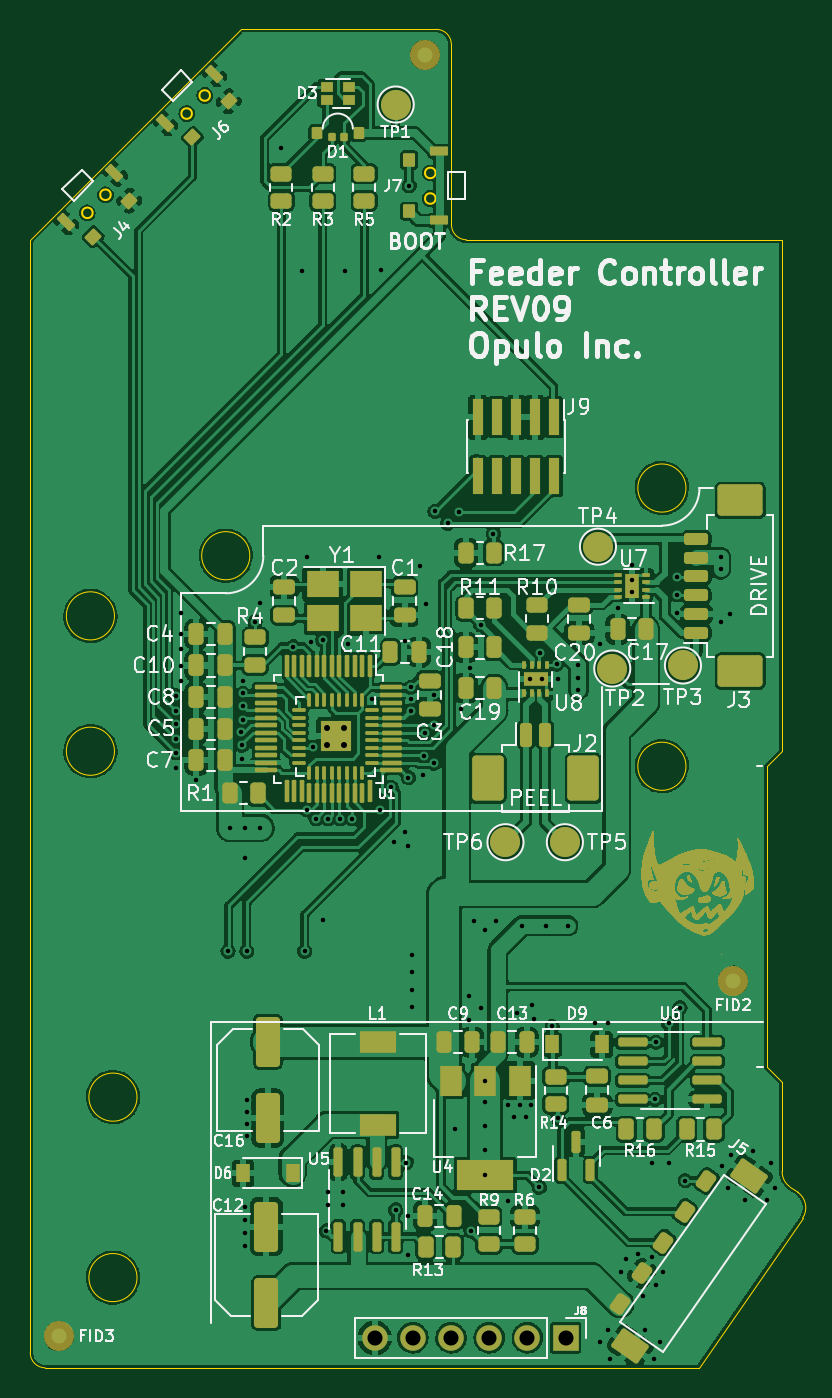
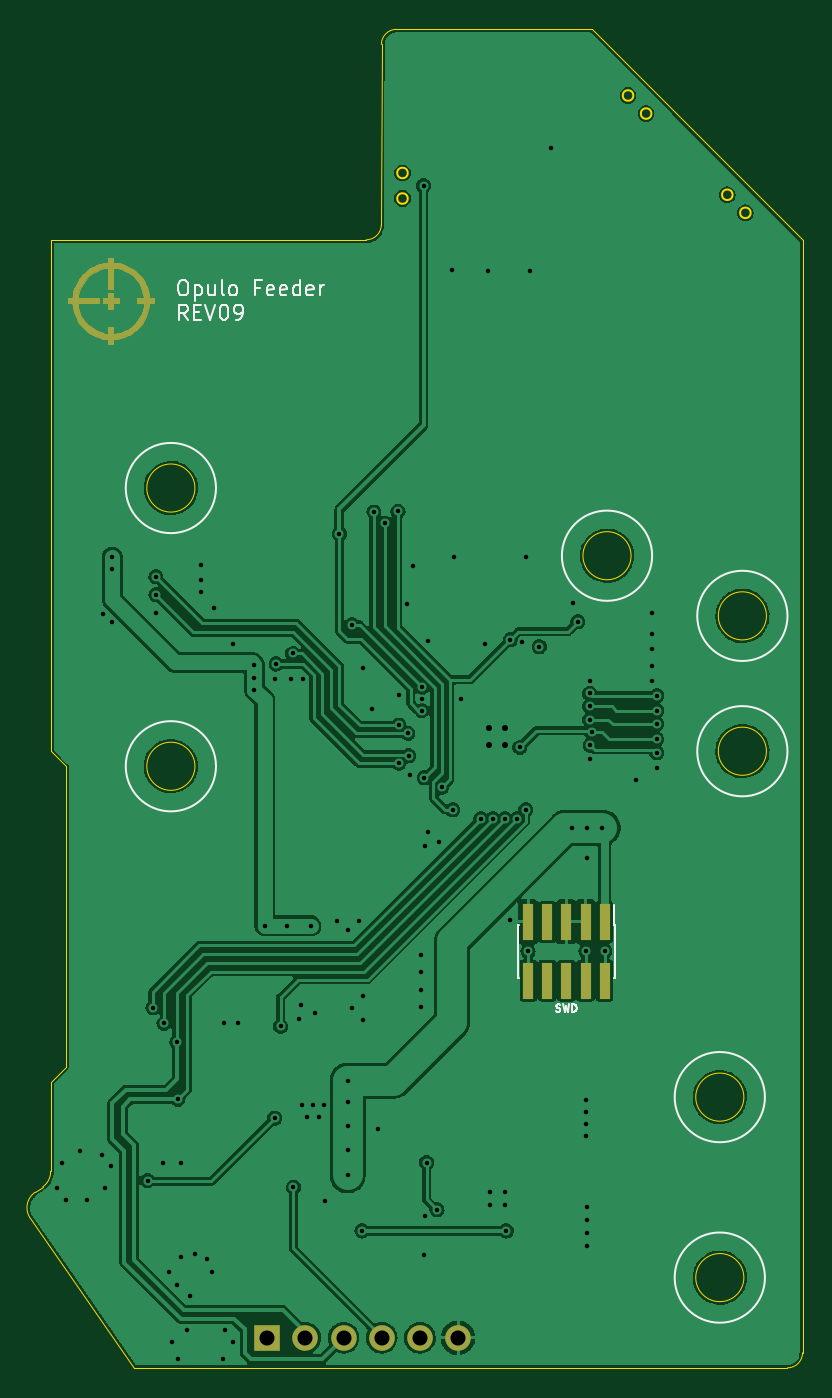
Circuit board: 10 layer files. Board 51.4 x 89.0 mm.
- bottom_copper: mobo-B_Cu.gbr (164778 bytes)
- bottom_mask: mobo-B_Mask.gbr (21547 bytes)
- paste: mobo-B_Paste.gbr (766 bytes)
- bottom_silk: mobo-B_Silkscreen.gbr (7124 bytes)
- outline: mobo-Edge_Cuts.gbr (2660 bytes)
- top_copper: mobo-F_Cu.gbr (433260 bytes)
- top_mask: mobo-F_Mask.gbr (388635 bytes)
- paste: mobo-F_Paste.gbr (11292 bytes)
- top_silk: mobo-F_Silkscreen.gbr (66909 bytes)
- drill: mobo-PTH.drl (2602 bytes)

=== bottom_copper: mobo-B_Cu.gbr (164778 bytes, source omitted) ===
=== bottom_mask: mobo-B_Mask.gbr (21547 bytes, source omitted) ===
=== paste: mobo-B_Paste.gbr ===
G04 #@! TF.GenerationSoftware,KiCad,Pcbnew,(6.0.1-0)*
G04 #@! TF.CreationDate,2022-12-09T09:44:15-05:00*
G04 #@! TF.ProjectId,mobo,6d6f626f-2e6b-4696-9361-645f70636258,rev?*
G04 #@! TF.SameCoordinates,Original*
G04 #@! TF.FileFunction,Paste,Bot*
G04 #@! TF.FilePolarity,Positive*
%FSLAX46Y46*%
G04 Gerber Fmt 4.6, Leading zero omitted, Abs format (unit mm)*
G04 Created by KiCad (PCBNEW (6.0.1-0)) date 2022-12-09 09:44:15*
%MOMM*%
%LPD*%
G01*
G04 APERTURE LIST*
%ADD10R,0.740000X2.400000*%
G04 APERTURE END LIST*
D10*
X95460000Y-89350000D03*
X95460000Y-93250000D03*
X96730000Y-89350000D03*
X96730000Y-93250000D03*
X98000000Y-89350000D03*
X98000000Y-93250000D03*
X99270000Y-89350000D03*
X99270000Y-93250000D03*
X100540000Y-89350000D03*
X100540000Y-93250000D03*
M02*

=== bottom_silk: mobo-B_Silkscreen.gbr (7124 bytes, source omitted) ===
=== outline: mobo-Edge_Cuts.gbr ===
G04 #@! TF.GenerationSoftware,KiCad,Pcbnew,(6.0.1-0)*
G04 #@! TF.CreationDate,2022-12-09T09:44:16-05:00*
G04 #@! TF.ProjectId,mobo,6d6f626f-2e6b-4696-9361-645f70636258,rev?*
G04 #@! TF.SameCoordinates,Original*
G04 #@! TF.FileFunction,Profile,NP*
%FSLAX46Y46*%
G04 Gerber Fmt 4.6, Leading zero omitted, Abs format (unit mm)*
G04 Created by KiCad (PCBNEW (6.0.1-0)) date 2022-12-09 09:44:16*
%MOMM*%
%LPD*%
G01*
G04 APERTURE LIST*
G04 #@! TA.AperFunction,Profile*
%ADD10C,0.050000*%
G04 #@! TD*
G04 #@! TA.AperFunction,Profile*
%ADD11C,0.120000*%
G04 #@! TD*
G04 APERTURE END LIST*
D10*
X110307107Y-42992893D02*
G75*
G03*
X111307107Y-43992893I999999J-1D01*
G01*
X106750000Y-119000000D02*
X83300000Y-119000000D01*
X132300000Y-44000000D02*
X111307107Y-43992893D01*
X132300000Y-100000000D02*
X132300000Y-105925000D01*
X125900000Y-60500000D02*
G75*
G03*
X125900000Y-60500000I-1600000J0D01*
G01*
X131300000Y-99000000D02*
X131300000Y-79000000D01*
X96900000Y-65000000D02*
G75*
G03*
X96900000Y-65000000I-1600000J0D01*
G01*
X82300000Y-44000000D02*
X82300000Y-118000000D01*
X125900000Y-79000000D02*
G75*
G03*
X125900000Y-79000000I-1600000J0D01*
G01*
X106750000Y-119000000D02*
X126750000Y-119000000D01*
X131300000Y-79000000D02*
X132300000Y-78000000D01*
X89400000Y-101000000D02*
G75*
G03*
X89400000Y-101000000I-1600000J0D01*
G01*
X133650000Y-109050000D02*
G75*
G03*
X133325000Y-107325000I-1019698J700999D01*
G01*
X87900000Y-69000000D02*
G75*
G03*
X87900000Y-69000000I-1600000J0D01*
G01*
X132300000Y-44000000D02*
X132300000Y-78000000D01*
X132812500Y-106962500D02*
X133325000Y-107325000D01*
X87900000Y-78000000D02*
G75*
G03*
X87900000Y-78000000I-1600000J0D01*
G01*
X133650000Y-109050000D02*
X126750000Y-119000000D01*
X82300000Y-118000000D02*
G75*
G03*
X83300000Y-119000000I999999J-1D01*
G01*
X131300000Y-99000000D02*
X132300000Y-100000000D01*
X132299999Y-105925000D02*
G75*
G03*
X132812500Y-106962500I1205219J-49982D01*
G01*
X89400000Y-113000000D02*
G75*
G03*
X89400000Y-113000000I-1600000J0D01*
G01*
X110300000Y-31000000D02*
G75*
G03*
X109300000Y-30000000I-999999J1D01*
G01*
X110300000Y-42992893D02*
X110292893Y-31000000D01*
X109300000Y-30000000D02*
X96300000Y-30000000D01*
X82300000Y-44000000D02*
X96300000Y-30000000D01*
D11*
X93048960Y-35601041D02*
G75*
G03*
X93048960Y-35601041I-350001J0D01*
G01*
X94251040Y-34398959D02*
G75*
G03*
X94251040Y-34398959I-349999J0D01*
G01*
X109250000Y-39550000D02*
G75*
G03*
X109250000Y-39550000I-350000J0D01*
G01*
X109250000Y-41250000D02*
G75*
G03*
X109250000Y-41250000I-350000J0D01*
G01*
X87651040Y-40998959D02*
G75*
G03*
X87651040Y-40998959I-349999J0D01*
G01*
X86448960Y-42201041D02*
G75*
G03*
X86448960Y-42201041I-350001J0D01*
G01*
M02*

=== top_copper: mobo-F_Cu.gbr (433260 bytes, source omitted) ===
=== top_mask: mobo-F_Mask.gbr (388635 bytes, source omitted) ===
=== paste: mobo-F_Paste.gbr (11292 bytes, source omitted) ===
=== top_silk: mobo-F_Silkscreen.gbr (66909 bytes, source omitted) ===
=== drill: mobo-PTH.drl ===
M48
INCH,TZ
T1C0.0118
T2C0.0157
T3C0.0394
%
G90
G05
T1
X36220Y-29252
X36220Y-29646
X36220Y-30000
X36220Y-30394
X36220Y-30748
X36220Y-31142
X36339Y-27087
X36339Y-27638
X36339Y-28031
X36339Y-28465
X36339Y-28878
X36752Y-31457
X37579Y-35945
X37638Y-32717
X37913Y-30217
X37953Y-30551
X37953Y-30925
X37972Y-28858
X37972Y-29193
X37972Y-29528
X37972Y-29882
X38031Y-32717
X38031Y-33504
X38031Y-42638
X38031Y-42972
X38031Y-43327
X38031Y-43661
X38071Y-35945
X38071Y-39843
X38071Y-40157
X38071Y-40472
X38071Y-40787
X38287Y-27323
X38406Y-26831
X38425Y-32717
X38976Y-14921
X39291Y-27972
X39528Y-18150
X39587Y-35945
X39646Y-25630
X39646Y-32244
X39744Y-27854
X39803Y-30610
X39882Y-32480
X40055Y-27795
X40059Y-35118
X40157Y-43268
X40197Y-32480
X40197Y-42244
X40197Y-42598
X40512Y-32480
X40591Y-42244
X40591Y-42598
X40630Y-18150
X40714Y-27913
X40827Y-32480
X41337Y-29346
X41535Y-25630
X41555Y-32244
X41575Y-18110
X41850Y-31654
X41929Y-33091
X41969Y-42717
X42205Y-27835
X42205Y-32835
X42244Y-41476
X42283Y-33189
X42283Y-42874
X42303Y-31398
X42303Y-43898
X42323Y-15906
X42362Y-29035
X42362Y-29331
X42362Y-29646
X42402Y-36043
X42402Y-36496
X42402Y-36949
X42402Y-37402
X42598Y-25866
X42677Y-31339
X42716Y-30832
X42736Y-30241
X42756Y-26850
X42972Y-29232
X42972Y-30026
X42972Y-31024
X42992Y-24429
X43327Y-24744
X43524Y-40591
X43622Y-24449
X43681Y-29606
X43898Y-37126
X43898Y-37756
X43917Y-28524
X43937Y-43268
X44016Y-35157
X44193Y-27402
X44193Y-37441
X44311Y-35394
X44311Y-39331
X44311Y-39902
X44311Y-40531
X44311Y-41142
X44311Y-41811
X44528Y-25020
X44587Y-35157
X44902Y-42480
X44921Y-39980
X45059Y-40295
X45157Y-37559
X45217Y-39980
X45276Y-35276
X45374Y-40295
X45472Y-28819
X45512Y-39980
X45531Y-37343
X45591Y-37717
X45728Y-42126
X45748Y-28150
X45787Y-28819
X45906Y-35295
X46063Y-37913
X46181Y-28425
X46220Y-28819
X46220Y-40315
X46476Y-35276
X46752Y-28780
X46752Y-28445
X46752Y-29094
X47185Y-37815
X47323Y-27913
X47323Y-46161
X47520Y-45866
X47539Y-37815
X47579Y-46614
X47795Y-26969
X47854Y-44350
X47992Y-43996
X48150Y-25827
X48150Y-26220
X48150Y-26535
X48307Y-43858
X48445Y-44961
X48504Y-45866
X48681Y-41496
X48681Y-43957
X48740Y-46614
X48760Y-39823
X48780Y-38327
X48780Y-44685
X48898Y-46161
X48976Y-44331
X49114Y-37835
X49134Y-41496
X49331Y-26142
X49331Y-26614
X49331Y-27087
X49409Y-37421
X49547Y-41949
X50472Y-25630
X50472Y-25945
X50472Y-27323
X50512Y-41575
X50669Y-42146
X50709Y-27106
X50748Y-41280
X51122Y-42461
X51319Y-41181
X51693Y-42461
X51791Y-41496
X51909Y-42146
T2
X40182Y-30103
X40182Y-30537
X40615Y-30103
X40615Y-30537
T3
X41417Y-46063
X42417Y-46063
X43417Y-46063
X44417Y-46063
X45417Y-46063
X46417Y-46063
T0
M30

